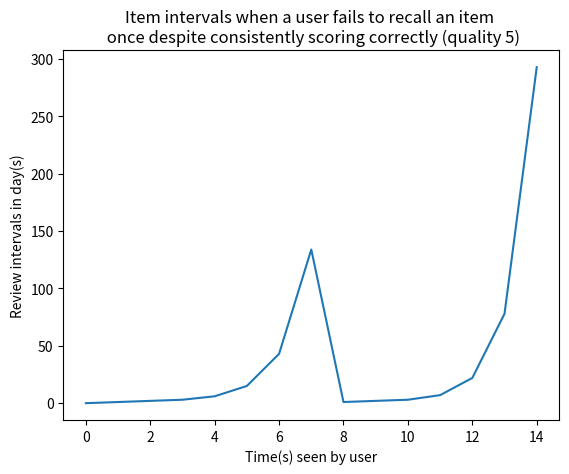

This figure's Python source:
import matplotlib.pyplot as plt
import numpy

#capped 180
#x = [0, 1, 2, 3, 4, 5, 6, 7, 8, 9, 10, 11]
#y = [0, 1, 2, 3, 6, 15, 43, 134, 180, 180, 180, 180]

#a = [0, 1, 2, 3, 4, 5, 6, 7, 8, 9, 10, 11]
#b = [0, 1, 2, 3, 5, 10, 22, 52, 128, 180, 180, 180]

#n = [0, 1, 2, 3, 4, 5, 6, 7, 8, 9, 10, 11]
#m = [0, 1, 2, 3, 4, 6, 10, 16, 26, 40, 58, 80]

#Upcapped graph
# x1 = [0, 1, 2, 3, 4, 5, 6, 7, 8, 9, 10]
# y1 = [0, 1, 2, 3, 6, 15, 43, 134, 439, 1489, 5208]

# plt.plot(x1, y1, label = 'Quality 5')
#
# x2 = [0, 1, 2, 3, 4, 5, 6, 7, 8, 9, 10]
# y2= [0, 1, 2, 3, 5, 10, 22, 52, 128, 318, 792]
# plt.plot(x2, y2, label = 'Quality 4')
#
# x3 = [0, 1, 2, 3, 4, 5, 6, 7, 8, 9, 10]
# y3 = [0, 1, 2, 3, 4, 6, 10, 16, 26, 40, 58]
#
# plt.plot(x3, y3, label = 'Quality 3')
# plt.legend()
#
#
# plt.xlabel('Time(s) seen by user')
# plt.ylabel('Review intervals in day(s)')

# plt.title('Item intervals when a user consistently \n scores correctness(quality) 5(best), 4 or 3')
#
# plt.show()

### quality 5, answered 2
x = [0, 1, 2, 3, 4, 5, 6, 7, 8, 9, 10, 11, 12, 13, 14]
y = [0, 1, 2, 3, 6, 15, 43, 134, 1, 2, 3, 7, 22, 78, 293]

plt.plot(x, y)

plt.xlabel('Time(s) seen by user')
plt.ylabel('Review intervals in day(s)')

plt.title('Item intervals when a user fails to recall an item \n once despite consistently scoring correctly (quality 5)')

plt.show()